Dataset: dataset_visual_split (GitHub, selintoker/GeoGuesserAI). Classes: Istanbul, nyc, Tokyo.

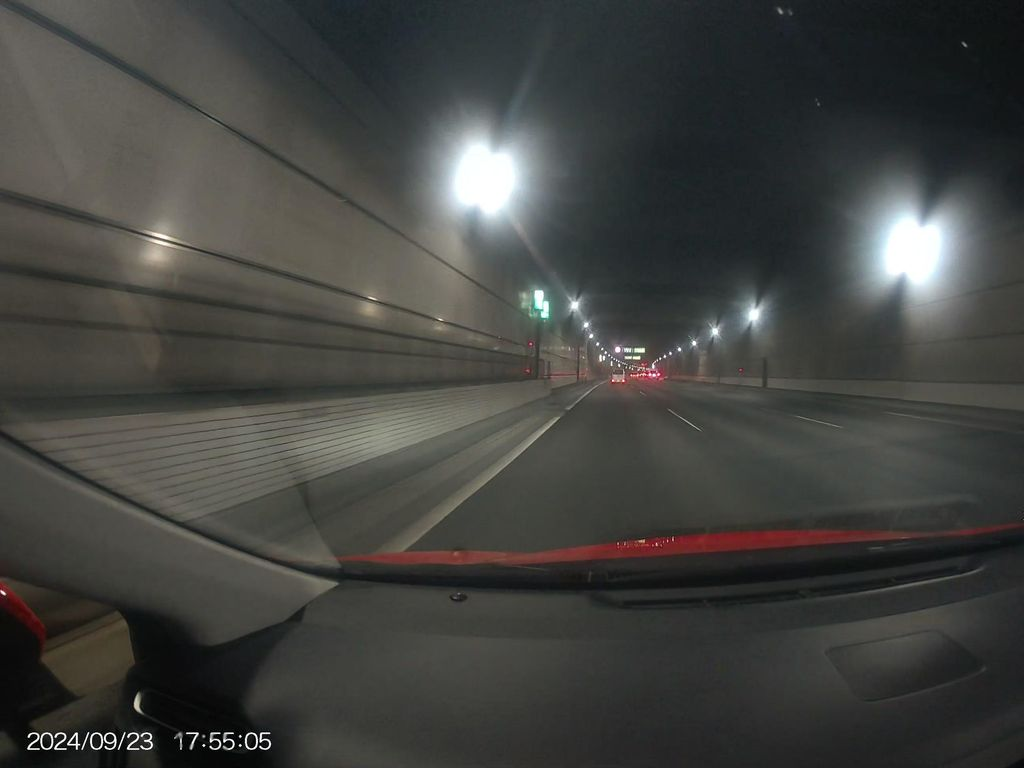
Label: Tokyo

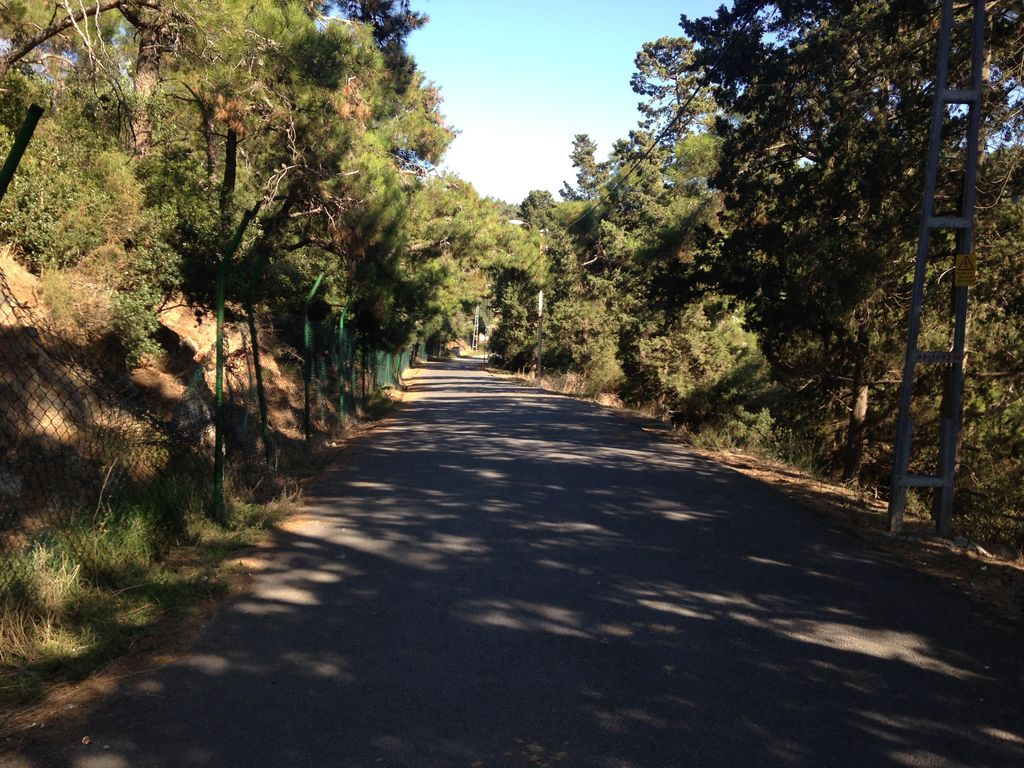
Label: Istanbul

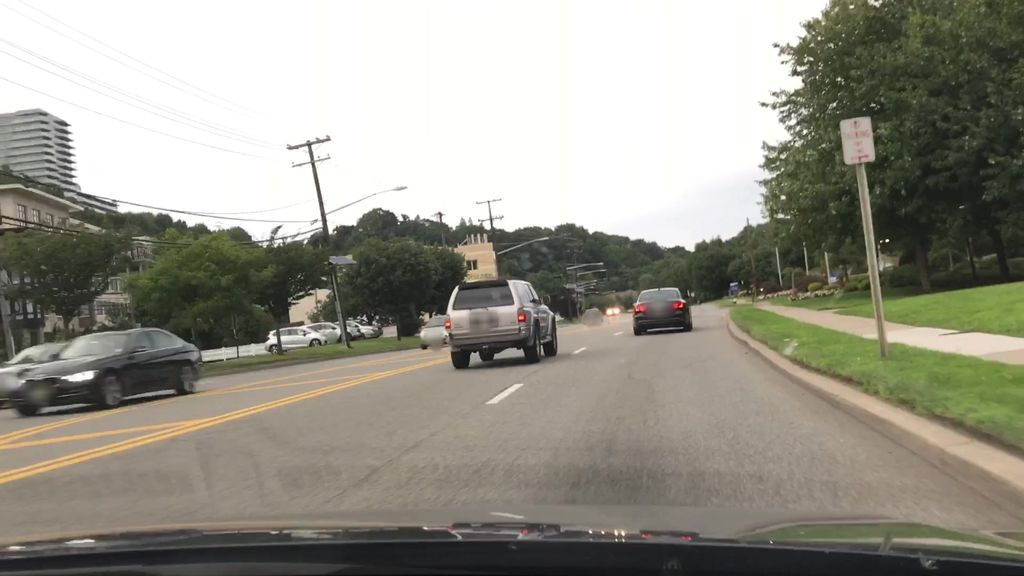
Label: nyc

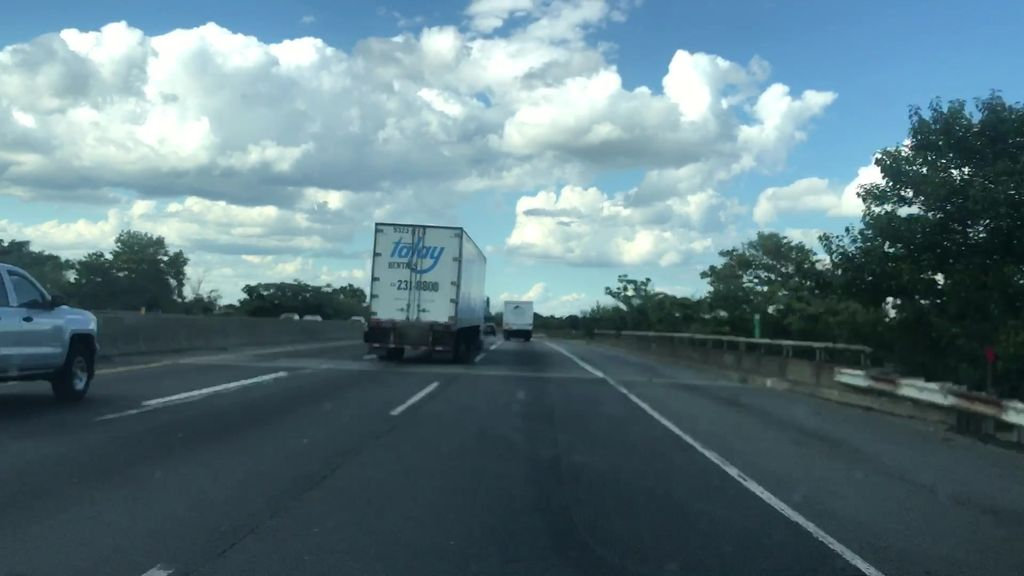
Label: nyc

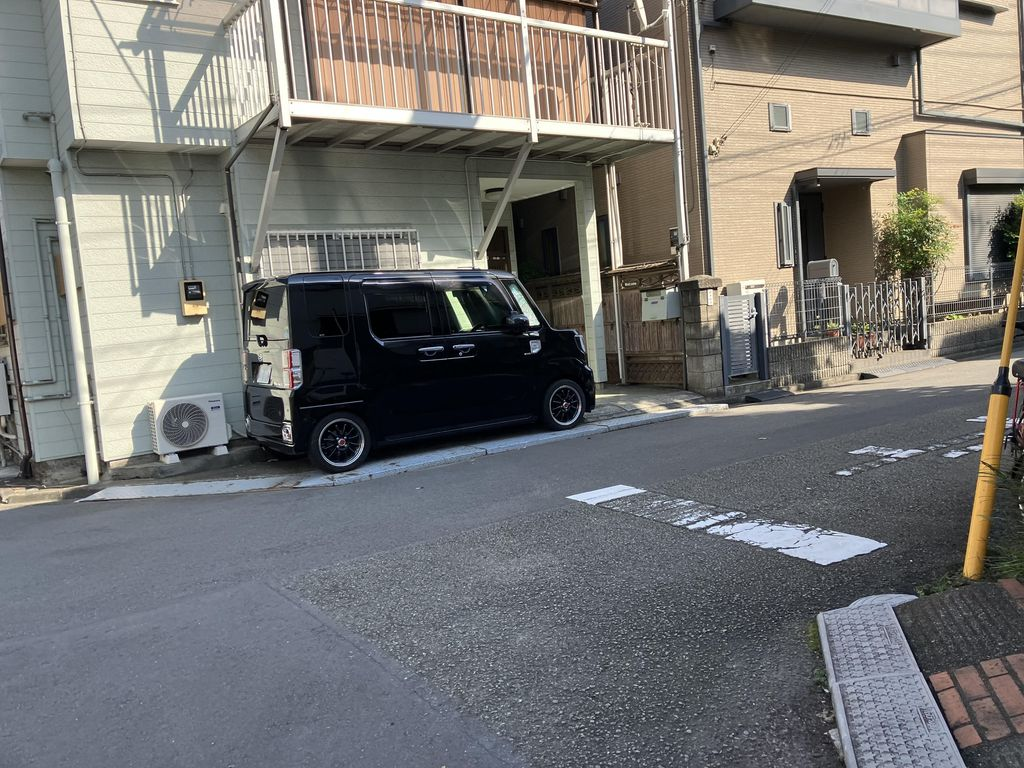
Label: Tokyo

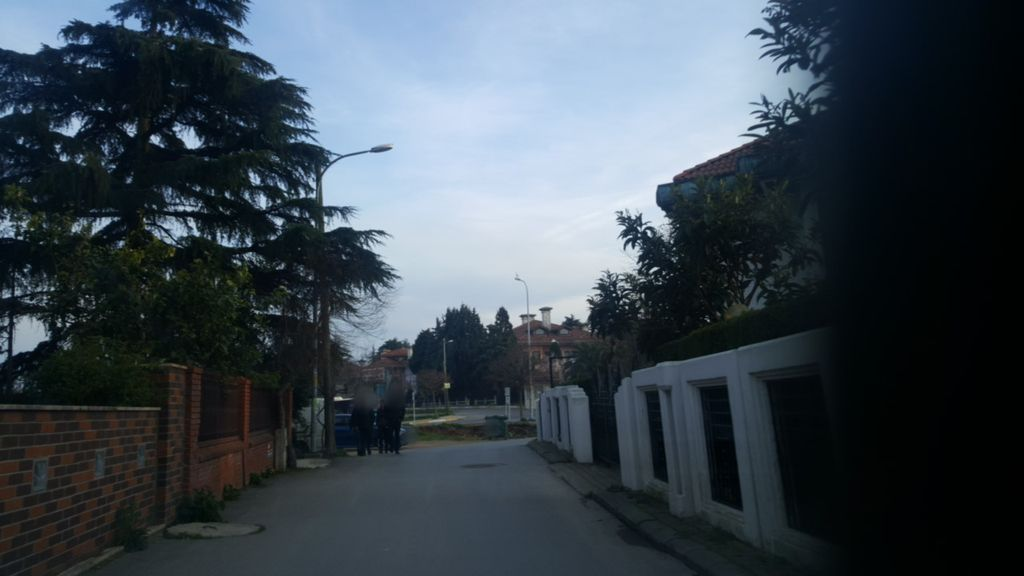
Label: Istanbul
